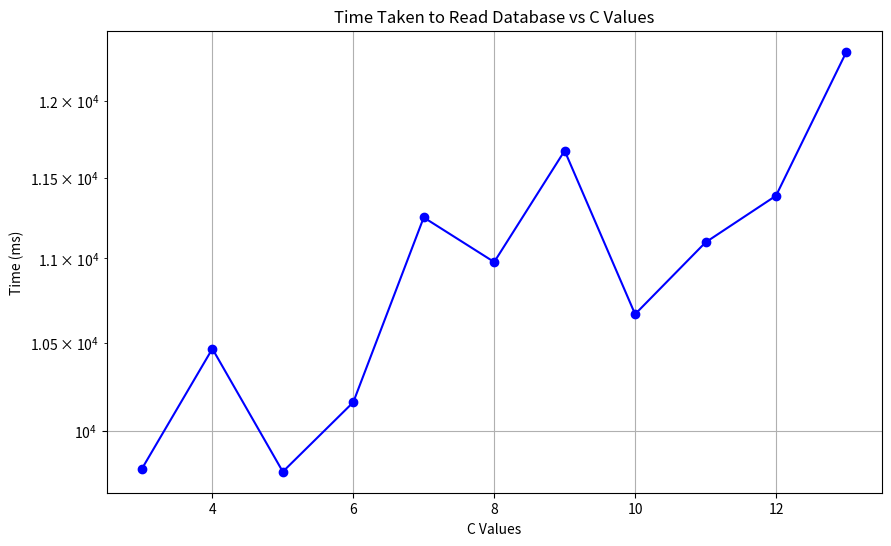

Here is the Python script that generated this plot:
import matplotlib.pyplot as plt
import numpy as np

# Given data
C_values = [3, 4, 5, 6, 7, 8, 9, 10, 11, 12, 13]
times = [9792, 10464, 9776, 10159, 11252, 10978, 11675, 10666, 11098, 11388, 12332]


# Plotting the data
plt.figure(figsize=(10, 6))
plt.plot(C_values, times, marker='o', linestyle='-', color='Blue')
plt.yscale('log')
plt.xlabel('C Values')
plt.ylabel('Time (ms)')
plt.title('Time Taken to Read Database vs C Values')
plt.grid(True)
plt.show()
